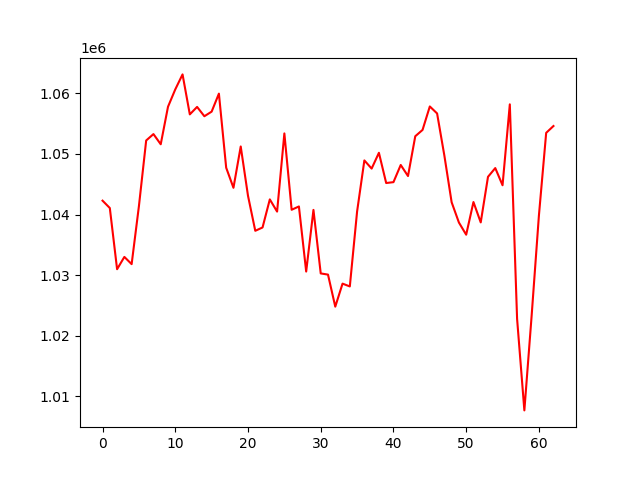

The data file committed next to this chart (first rows):
, 0
0, 1042298
1, 1041083
2, 1030986
3, 1033016
4, 1031824
5, 1041385
6, 1052233
7, 1053285
8, 1051605
9, 1057794
10, 1060661
11, 1063136
12, 1056538
13, 1057770
14, 1056232
15, 1056991
16, 1059962
17, 1047736
18, 1044424
19, 1051240
20, 1043105
21, 1037325
22, 1037874
23, 1042509
24, 1040495
25, 1053397
26, 1040797
27, 1041341
28, 1030601
29, 1040774
30, 1030291
31, 1030096
32, 1024806
33, 1028607
34, 1028142
35, 1040503
36, 1048940
37, 1047593
38, 1050199
39, 1045210
40, 1045353
41, 1048189
42, 1046362
43, 1052932
44, 1053973
45, 1057845
46, 1056693
47, 1049742
48, 1042036
49, 1038692
50, 1036682
51, 1042072
52, 1038712
53, 1046235
54, 1047677
55, 1044841
56, 1058194
57, 1022796
58, 1007686
59, 1023316
... 3 more rows
